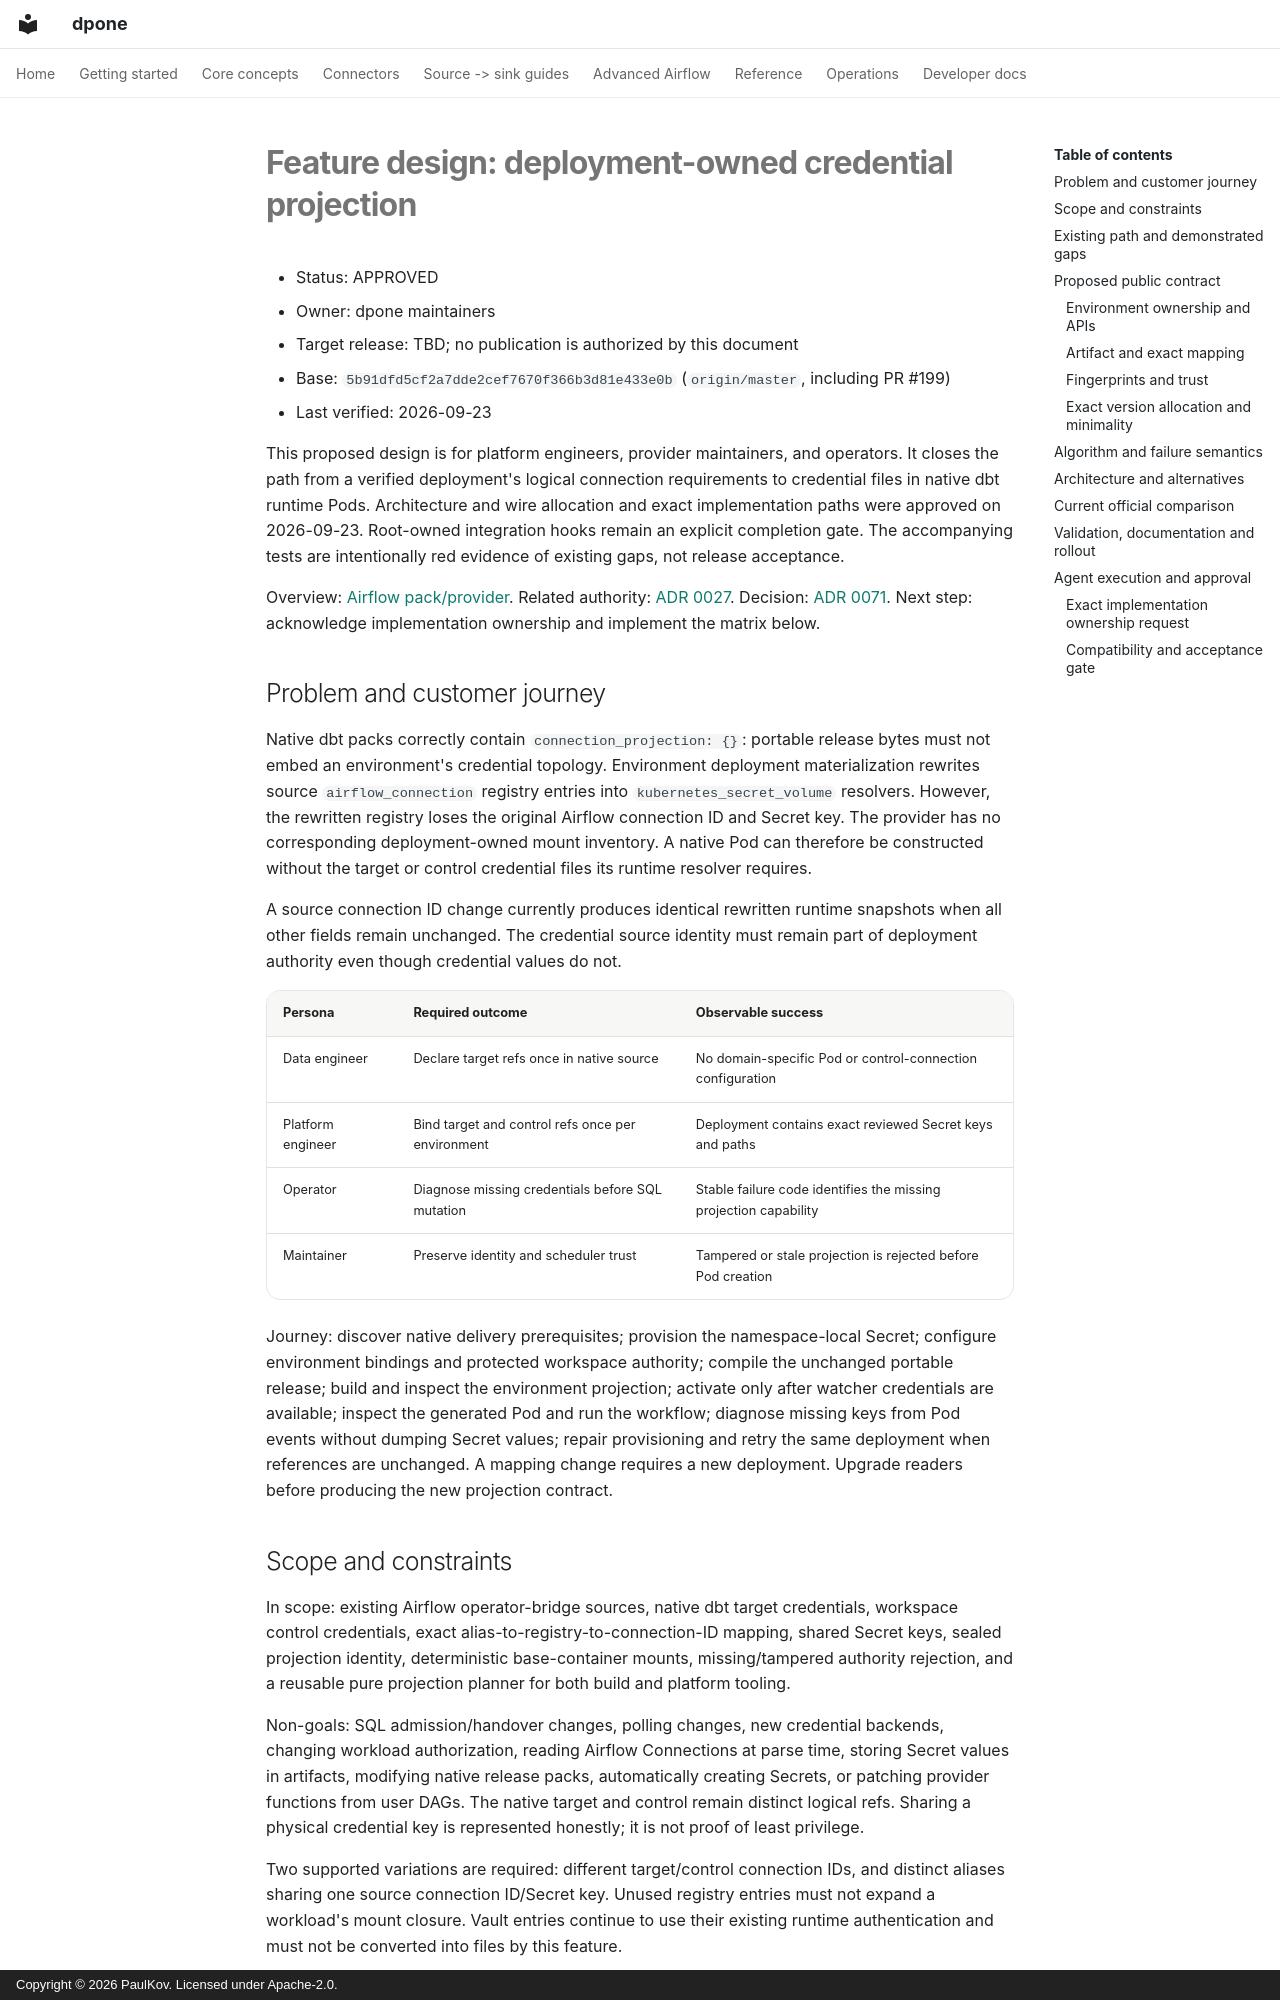

repository: PaulKov/dpone · page: feature-specs/deployment-credential-projection/index.html · generator: mkdocs · copyright: Copyright © 2026 PaulKov. Licensed under Apache-2.0.

# Feature design: deployment-owned credential projection

- Status: APPROVED
- Owner: dpone maintainers
- Target release: TBD; no publication is authorized by this document
- Base: `5b91dfd5cf2a7dde2cef7670f366b3d81e433e0b` (`origin/master`, including PR #199)
- Last verified: 2026-09-23

This proposed design is for platform engineers, provider maintainers, and
operators. It closes the path from a verified deployment's logical connection
requirements to credential files in native dbt runtime Pods. Architecture
and wire allocation and exact implementation paths were approved on 2026-09-23.
Root-owned integration hooks remain an explicit completion gate. The accompanying tests are
intentionally red evidence of existing gaps, not release acceptance.

Overview: [Airflow pack/provider](../airflow-pack-provider.md).
Related authority: [ADR 0027](../adr/0027-single-runtime-connection-authority.md).
Decision: [ADR 0071](../adr/0071-deployment-owned-credential-projection.md).
Next step: acknowledge implementation ownership and implement the matrix below.

## Problem and customer journey

Native dbt packs correctly contain `connection_projection: {}`: portable release
bytes must not embed an environment's credential topology. Environment deployment
materialization rewrites source `airflow_connection` registry entries into
`kubernetes_secret_volume` resolvers. However, the rewritten registry loses the
original Airflow connection ID and Secret key. The provider has no corresponding
deployment-owned mount inventory. A native Pod can therefore be constructed
without the target or control credential files its runtime resolver requires.

A source connection ID change currently produces identical rewritten runtime
snapshots when all other fields remain unchanged. The credential source identity
must remain part of deployment authority even though credential values do not.

| Persona | Required outcome | Observable success |
| --- | --- | --- |
| Data engineer | Declare target refs once in native source | No domain-specific Pod or control-connection configuration |
| Platform engineer | Bind target and control refs once per environment | Deployment contains exact reviewed Secret keys and paths |
| Operator | Diagnose missing credentials before SQL mutation | Stable failure code identifies the missing projection capability |
| Maintainer | Preserve identity and scheduler trust | Tampered or stale projection is rejected before Pod creation |

Journey: discover native delivery prerequisites; provision the namespace-local
Secret; configure environment bindings and protected workspace authority; compile
the unchanged portable release; build and inspect the environment projection;
activate only after watcher credentials are available; inspect the generated Pod
and run the workflow; diagnose missing keys from Pod events without dumping Secret
values; repair provisioning and retry the same deployment when references are
unchanged. A mapping change requires a new deployment. Upgrade readers before
producing the new projection contract.

## Scope and constraints

In scope: existing Airflow operator-bridge sources, native dbt target credentials,
workspace control credentials, exact alias-to-registry-to-connection-ID mapping,
shared Secret keys, sealed projection identity, deterministic base-container
mounts, missing/tampered authority rejection, and a reusable pure projection
planner for both build and platform tooling.

Non-goals: SQL admission/handover changes, polling changes, new credential
backends, changing workload authorization, reading Airflow Connections at parse
time, storing Secret values in artifacts, modifying native release packs,
automatically creating Secrets, or patching provider functions from user DAGs.
The native target and control remain distinct logical refs. Sharing a physical
credential key is represented honestly; it is not proof of least privilege.

Two supported variations are required: different target/control connection IDs,
and distinct aliases sharing one source connection ID/Secret key. Unused registry
entries must not expand a workload's mount closure. Vault entries continue to use
their existing runtime authentication and must not be converted into files by
this feature.
